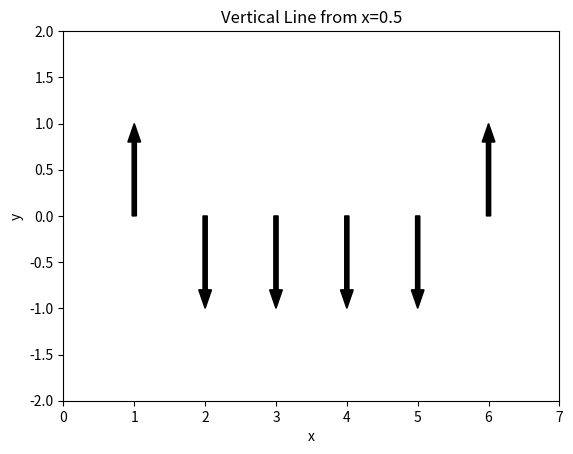

Reproduce this figure in Python.
import matplotlib.pyplot as plt
import numpy as np
import matplotlib.patches as patches

##########################################################
#Define a number N dipoles and n poles aligned with field
N = 6
n = 2
##########################################################

m = np.arange(N) # Create an array of integers from 0 to N-1

# Generate a random sample of 'n' integers between 0 and N-1
down_arrows = np.random.choice(m, N-n, replace=False)

# Plot the line
fig, ax = plt.subplots()

# Plot the arrows
for i in m:
    if i in down_arrows: # If the arrow should face down
        arrow = patches.Arrow(i+1, 0, 0, -1, width=N*0.05, color='black')
    else: # If the arrow should face up
        arrow = patches.Arrow(i+1, 0, 0, 1, width=N*0.05, color='black')
    ax.add_patch(arrow)

# Set the axis limits
plt.xlim(0,N+1)
plt.ylim(-2, 2)

# Add axis labels and title
plt.xlabel('x')
plt.ylabel('y')
plt.title('Vertical Line from x=0.5')

# Display the plot
plt.show()
